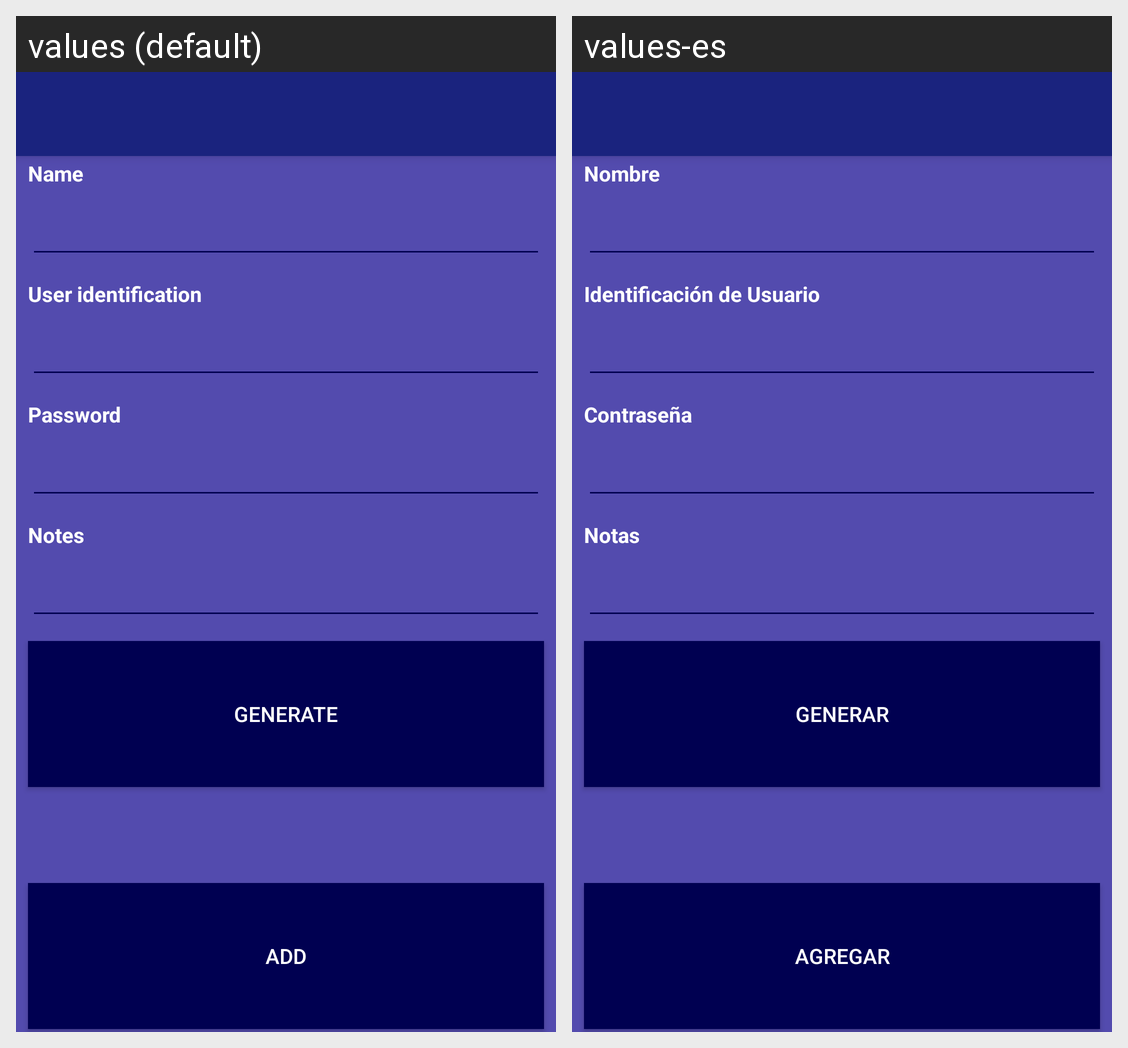

The same Android screen rendered under two of its app's locales, left to right. List the strings drawn on it with the default value and each locale's translation.
Android screen res/layout/activity_edit_entry_view.xml rendered under 2 locales, left to right: values (default), values-es. Device: Nexus 5 (rendered at 1080×1920; each locale shown at half size, 540×960, under a caption strip naming it); theme AppTheme.
Strings drawn on this screen, with the default value and each locale's value (text and hints the layout hard-codes, and strings that could not be matched under every locale, appear in the picture but are not listed):

entry_name
  values: Name
  values-es: Nombre

user_name
  values: User identification
  values-es: Identificación de Usuario

pass_word
  values: Password
  values-es: Contraseña

notes_label
  values: Notes
  values-es: Notas

generate_password
  values: GENERATE
  values-es: GENERAR

entry_add
  values: ADD
  values-es: AGREGAR
